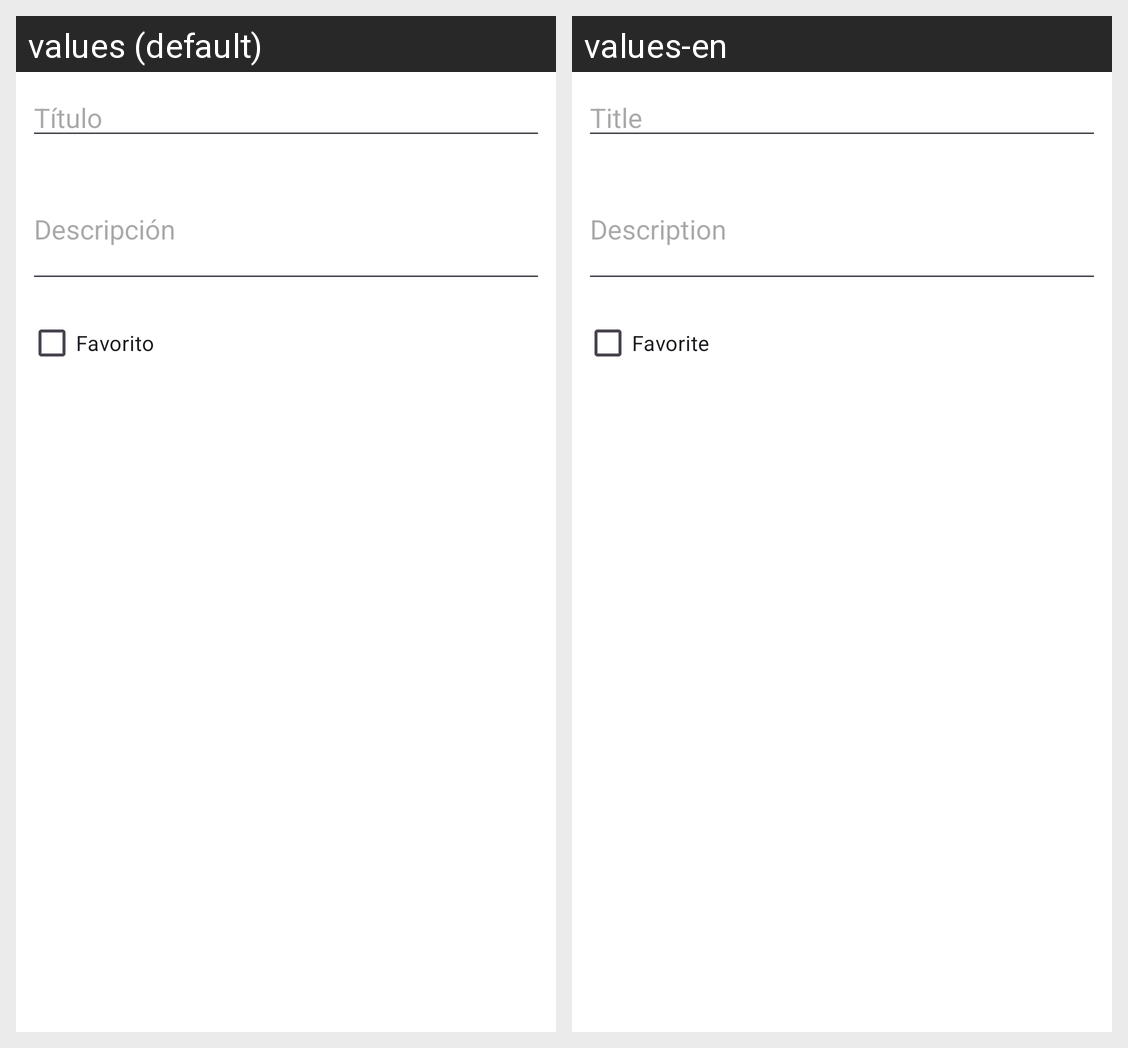

Here is an Android app screen in its default locale and in the app's own translations. Write out the translated-string differences for the strings that appear on this screen.
Android screen res/layout/dialog_add_keyboard.xml rendered under 2 locales, left to right: values (default), values-en. Device: Nexus 5 (rendered at 1080×1920; each locale shown at half size, 540×960, under a caption strip naming it); theme Theme.Tarea1.
Strings drawn on this screen, with the default value and each locale's value (text and hints the layout hard-codes, and strings that could not be matched under every locale, appear in the picture but are not listed):

dialog_hint_title
  values: Título
  values-en: Title

dialog_hint_description
  values: Descripción
  values-en: Description

dialog_label_favorite
  values: Favorito
  values-en: Favorite
